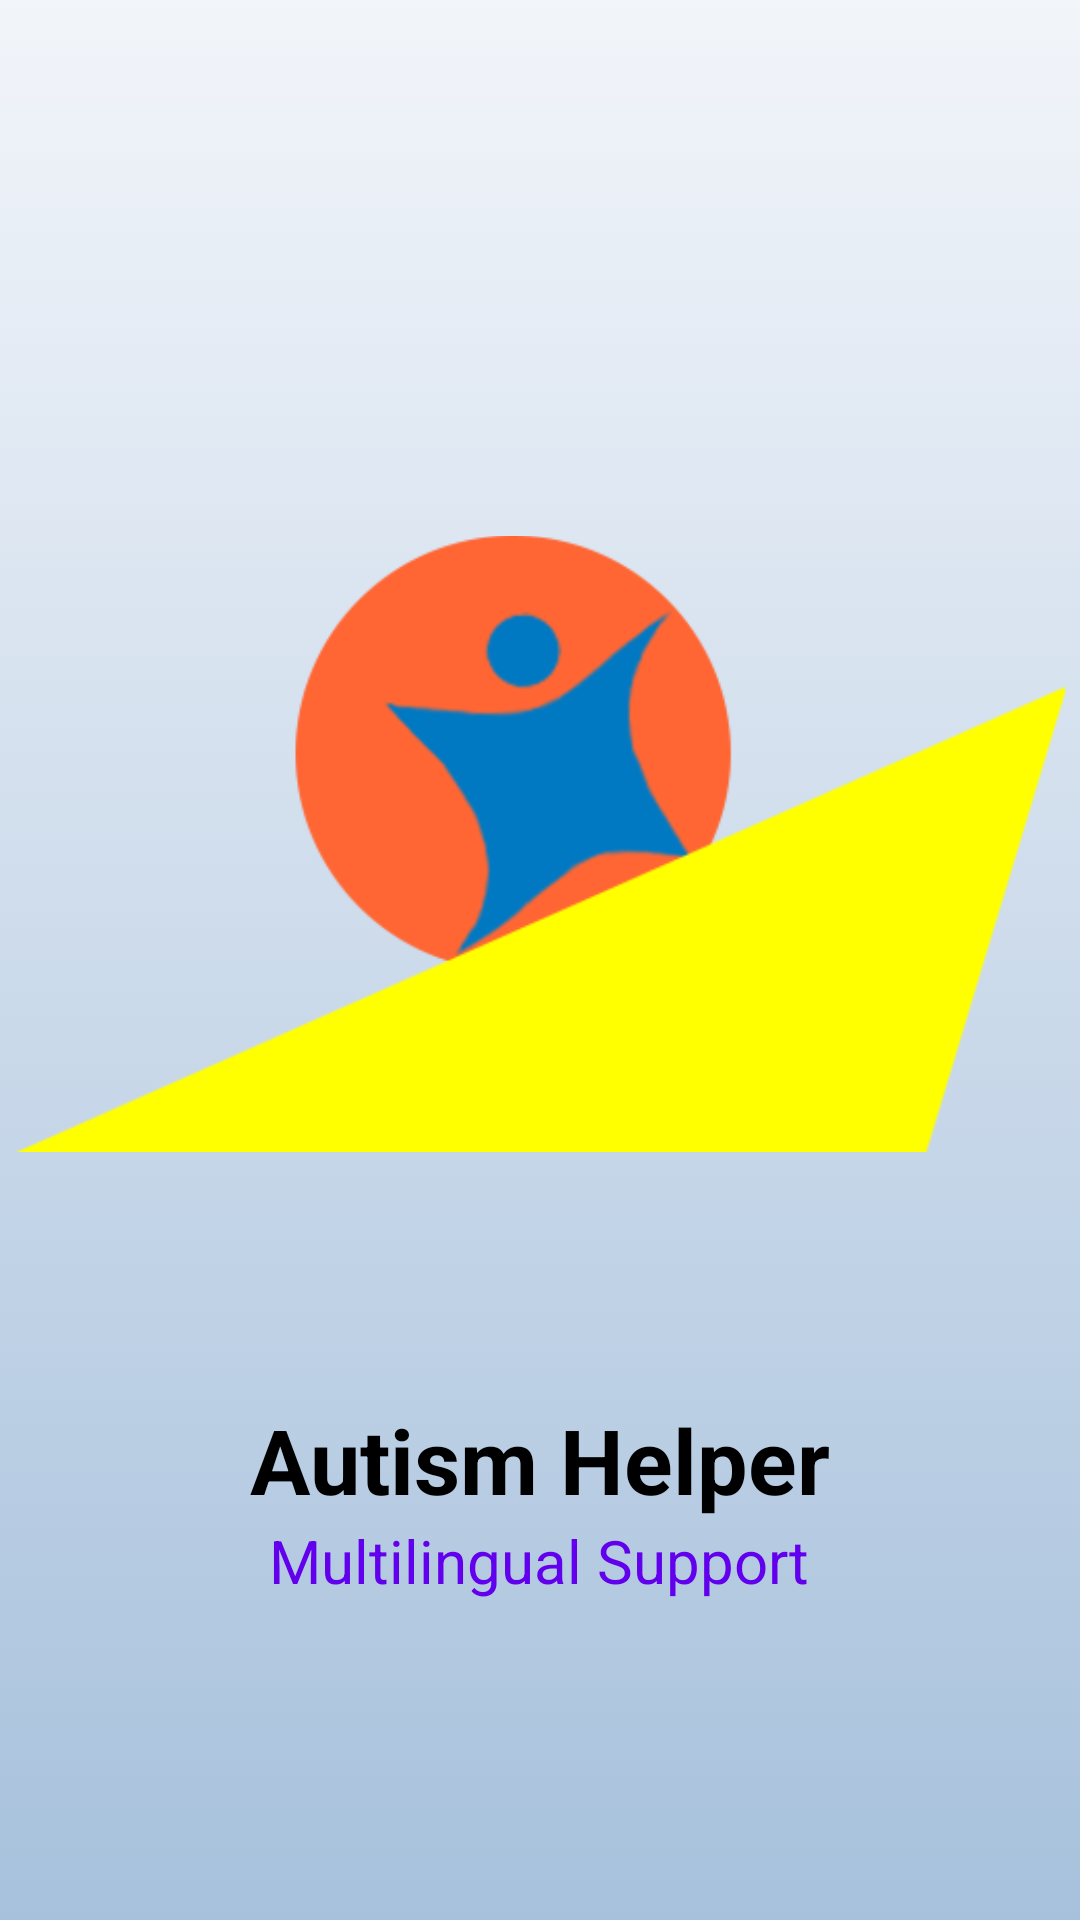

Write the Android layout XML for this screen, with the resource values it uses.
<!-- AndroidManifest.xml: application theme AppTheme -->
<!-- res/layout/activity_splash_screen.xml -->
<?xml version="1.0" encoding="utf-8"?>
<RelativeLayout xmlns:android="http://schemas.android.com/apk/res/android"
    xmlns:tools="http://schemas.android.com/tools"
    android:layout_width="match_parent"
    android:layout_height="match_parent"
    android:id="@+id/splash_activity"
    android:background="@drawable/main_header_selector"
    tools:context="com.andromeda.autismhelper.activities.SplashScreen">

    <LinearLayout
        android:layout_width="match_parent"
        android:layout_height="match_parent"
        android:gravity="center"
        android:orientation="vertical">

        <ImageView
            android:id="@+id/imageView_logo"
            android:layout_width="350sp"
            android:layout_height="350sp"
            android:layout_gravity="center"
            android:src="@drawable/logo" />

        <TextView
            android:id="@+id/textView_app_name"
            android:layout_width="wrap_content"
            android:layout_height="wrap_content"
            android:layout_gravity="center"
            android:layout_marginTop="10dp"
            android:text="@string/app_name"
            android:textColor="#000000"
            android:textSize="30sp"
            android:textStyle="bold" />
        <TextView
            android:id="@+id/textView_app_message"
            android:layout_width="wrap_content"
            android:layout_height="wrap_content"
            android:text="@string/app_message"
            android:layout_gravity="center"
            android:textSize="20sp"
            android:textColor="@color/colorPrimary"/>
    </LinearLayout>

</RelativeLayout>
<!-- resources referenced by this layout -->
<resources>
  <!-- drawable logo: png bitmap (drawable, 18147 bytes) -->
  <!-- drawable main_header_selector (drawable) -->
  <?xml version="1.0" encoding="utf-8"?>
  <selector xmlns:android="http://schemas.android.com/apk/res/android">
      <item>
          <shape>
              <gradient
                  android:angle="90"
                  android:startColor="#A7c1dc"
                  android:endColor="#f2f5fa"
                  android:type="linear" />
          </shape>
      </item>
  </selector>
  <string name="app_message">Multilingual Support</string>
  <string name="app_name">Autism Helper</string>
  <style name="AppTheme" parent="Theme.AppCompat.Light">
          
          <item name="colorPrimary">@color/colorPrimary</item>
          <item name="colorPrimaryDark">@color/colorPrimaryDark</item>
          <item name="colorAccent">@color/colorAccent</item>
      </style>
  <!-- not gathered from this repository: default colours our renderer supplied (Android Studio template values) -->
  <color name="colorPrimary">#FF6200EE</color>
  <color name="colorPrimaryDark">#FF3700B3</color>
  <color name="colorAccent">#FF03DAC5</color>
</resources>
